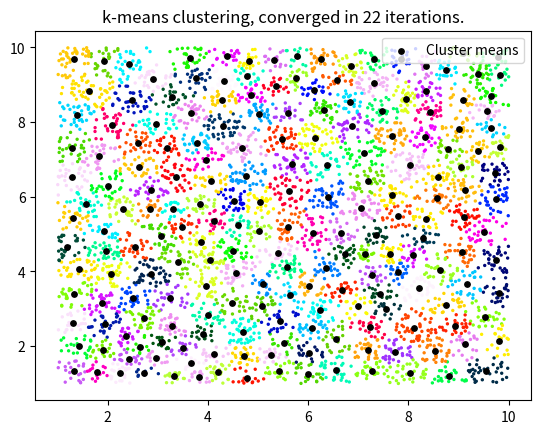

This figure's Python source:
""" [redacted]
>> Use when number of samples is large.
>> Use when compressed data do not need to be members of original data.
"""

import time
import numpy as np
from typing import Any
from numpy.typing import NDArray
import matplotlib.pyplot as plt
from scipy.spatial.distance import cdist


def k_means_compression(
    data: NDArray[np.float64], k: int, plot: bool = False
) -> tuple[Any]:
    """ [redacted]
        goal is to find k<<N data centers to represent all N

    Args:
        data (NDArray[np.float64]): unlabeled N x D, N samples of D-dim data
        k (int): number of clusters

    Returns:
        NDArray[np.uint8]: array of new labels
    """
    k_means = data[
        np.random.permutation(data.shape[0])[:k], :
    ]  # init with k datapoints

    k_last = k_means
    iters = 0
    while True:
        iters = iters + 1

        labels = np.array(
            [
                np.argmin(cdist(np.reshape(data[idx, :], (1, -1)), k_means))
                for idx in range(data.shape[0])
            ]
        )

        k_means = np.squeeze(
            [np.mean(data[labels == lbl, :], axis=0) for lbl in range(k)]
        )

        if plot and iters == 1:
            plt.cla()
            plt.scatter(data[:, 0], data[:, 1], c=labels, s=2, cmap="gist_ncar")
            plt.title(f"Iteration {iters}")
            plt.pause(0.001)

        if np.sum((k_means - k_last) ** 2) == 0 or iters > 150:
            plt.close()
            print(f"k-means compression took {iters} iterations.")
            return labels, iters, k_means

        k_last = k_means


def main() -> None:
    """_summary_"""
    num_pts = 5000
    k = num_pts // 25
    num_dims = 2

    # x = np.linspace(0, 12, num_pts)
    # y = 10 * (0.5 * x) + 2 * np.random.randn(num_pts)
    # data = np.c_[x, y]

    data = np.random.uniform(10, size=(num_pts, num_dims))
    labels, iters, k_means = k_means_compression(data, k, plot=False)

    kcolors = np.unique(labels)

    plt.cla()
    plt.scatter(data[:, 0], data[:, 1], zorder=-1, c=labels, s=2, cmap="gist_ncar")
    plt.scatter(
        k_means[:, 0],
        k_means[:, 1],
        c="k",
        s=15,
        zorder=1,
        marker="o",
        label="Cluster means",
    )
    plt.title(f"k-means clustering, converged in {iters} iterations.")
    plt.legend()
    plt.show()


if __name__ == "__main__":
    t0 = time.perf_counter()
    main()
    print(f"Program took {time.perf_counter()-t0:.3f} seconds.")
